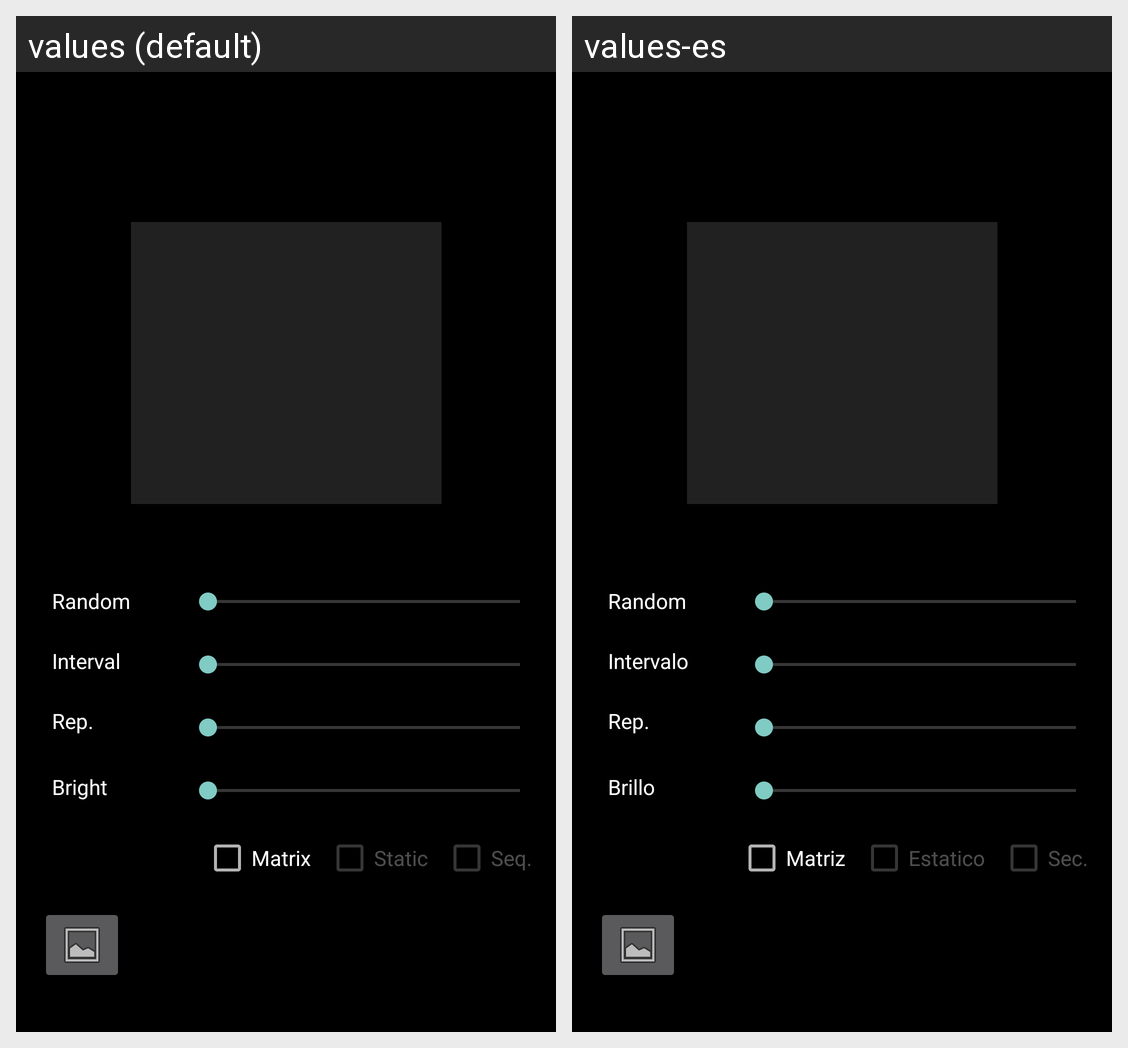

The Android screen above is rendered under two locales of the same app. Produce the string resources it draws, with the default and per-locale values.
Android screen res/layout/fragment_adress.xml rendered under 2 locales, left to right: values (default), values-es. Device: Nexus 5 (rendered at 1080×1920; each locale shown at half size, 540×960, under a caption strip naming it); theme Theme.AppCompat.NoActionBar.
Strings drawn on this screen, with the default value and each locale's value (text and hints the layout hard-codes, and strings that could not be matched under every locale, appear in the picture but are not listed):

int_random
  values: Random
  values-es: Random  [not translated; the default value is used]

int_repet
  values: Rep.
  values-es: Rep.  [not translated; the default value is used]

int_interval
  values: Interval
  values-es: Intervalo

int_bright
  values: Bright
  values-es: Brillo

int_matrix
  values: Matrix
  values-es: Matriz

int_staticmatrix
  values: Static
  values-es: Estatico

int_matrixlong
  values: Seq.
  values-es: Sec.
